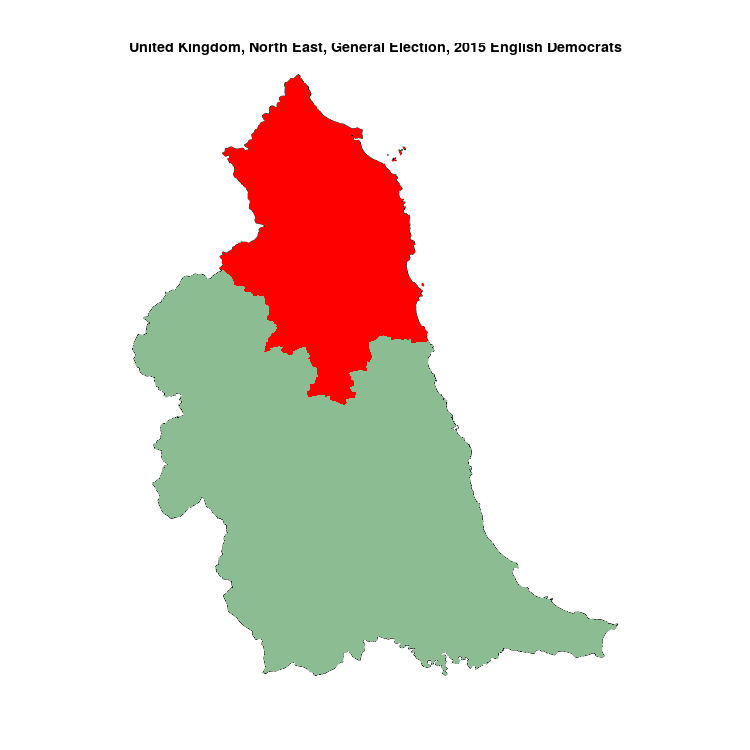

The data file committed next to this chart (first rows):
, N, English Democrats, sample
Berwick-upon-Tweed, 58098, 88, 0.001515
Bishop Auckland, 66089, 0, 0
Blaydon, 67706, 0, 0
Blyth Valley, 63958, 0, 0
Darlington, 65832, 0, 0
Durham North, 65373, 0, 0
Durham North West, 69817, 0, 0
Durham, City of, 68741, 0, 0
Easington, 61675, 0, 0
Gateshead, 63910, 0, 0
Hartlepool, 69516, 0, 0
Hexham, 60614, 0, 0
Houghton & Sunderland South, 68316, 0, 0
Jarrow, 63882, 0, 0
Middlesbrough, 61868, 0, 0
Middlesbrough South & Cleveland East, 71153, 0, 0
Newcastle upon Tyne Central, 61061, 0, 0
Newcastle upon Tyne East, 74112, 0, 0
Newcastle upon Tyne North, 67267, 0, 0
Redcar, 64825, 0, 0
Sedgefield, 62860, 0, 0
South Shields, 62730, 0, 0
Stockton North, 66126, 0, 0
Stockton South, 75109, 0, 0
Sunderland Central, 72933, 0, 0
Tynemouth, 77523, 0, 0
Tyneside North, 79286, 0, 0
Wansbeck, 63273, 0, 0
Washington & Sunderland West, 68188, 0, 0
